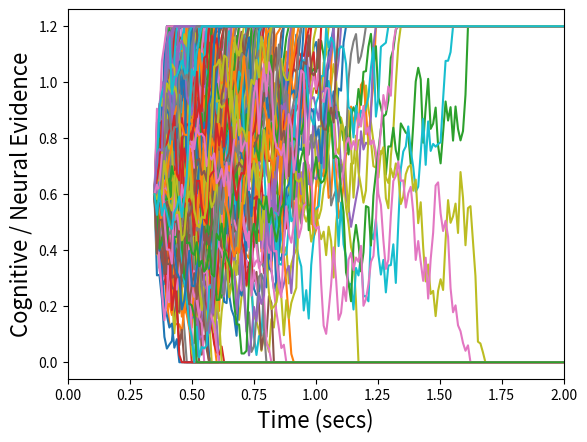
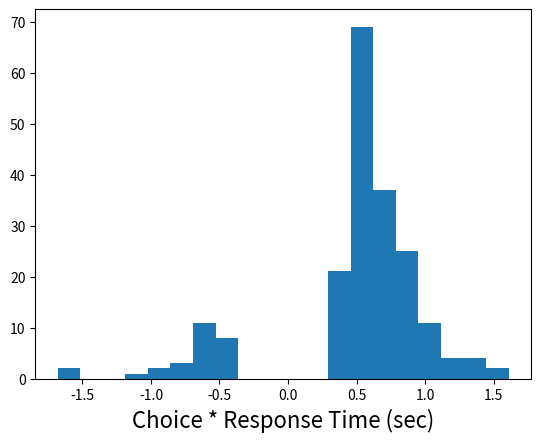
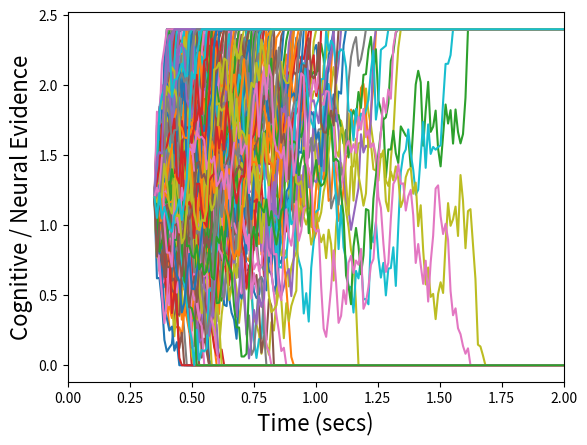
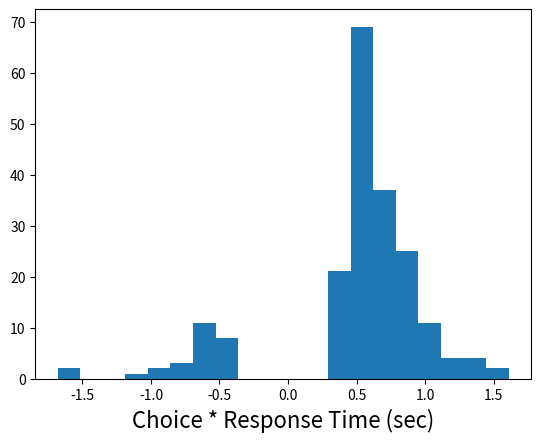
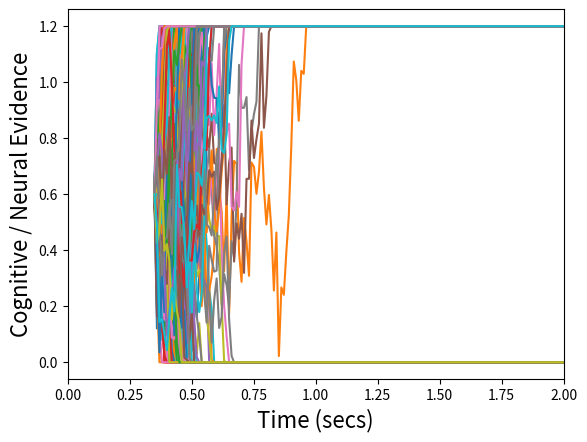
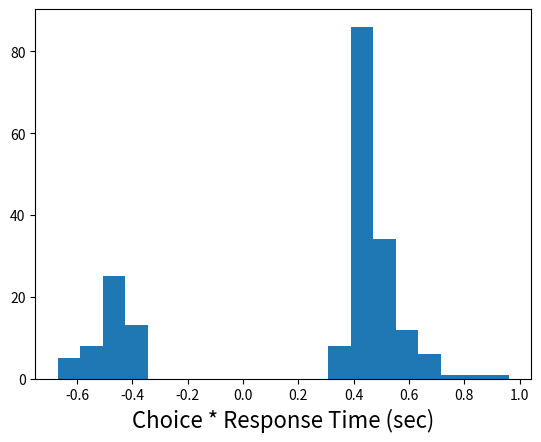
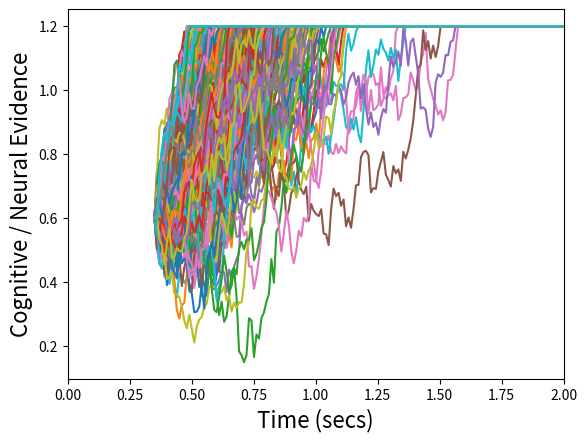
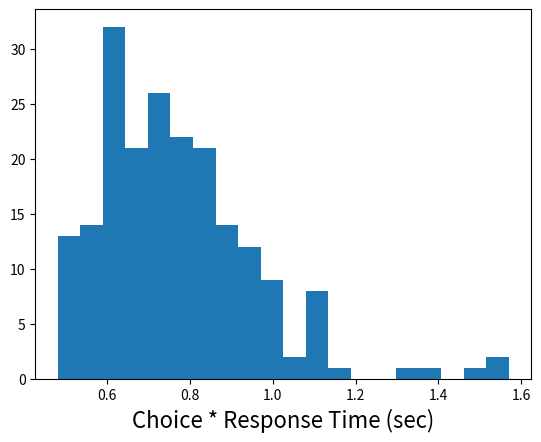
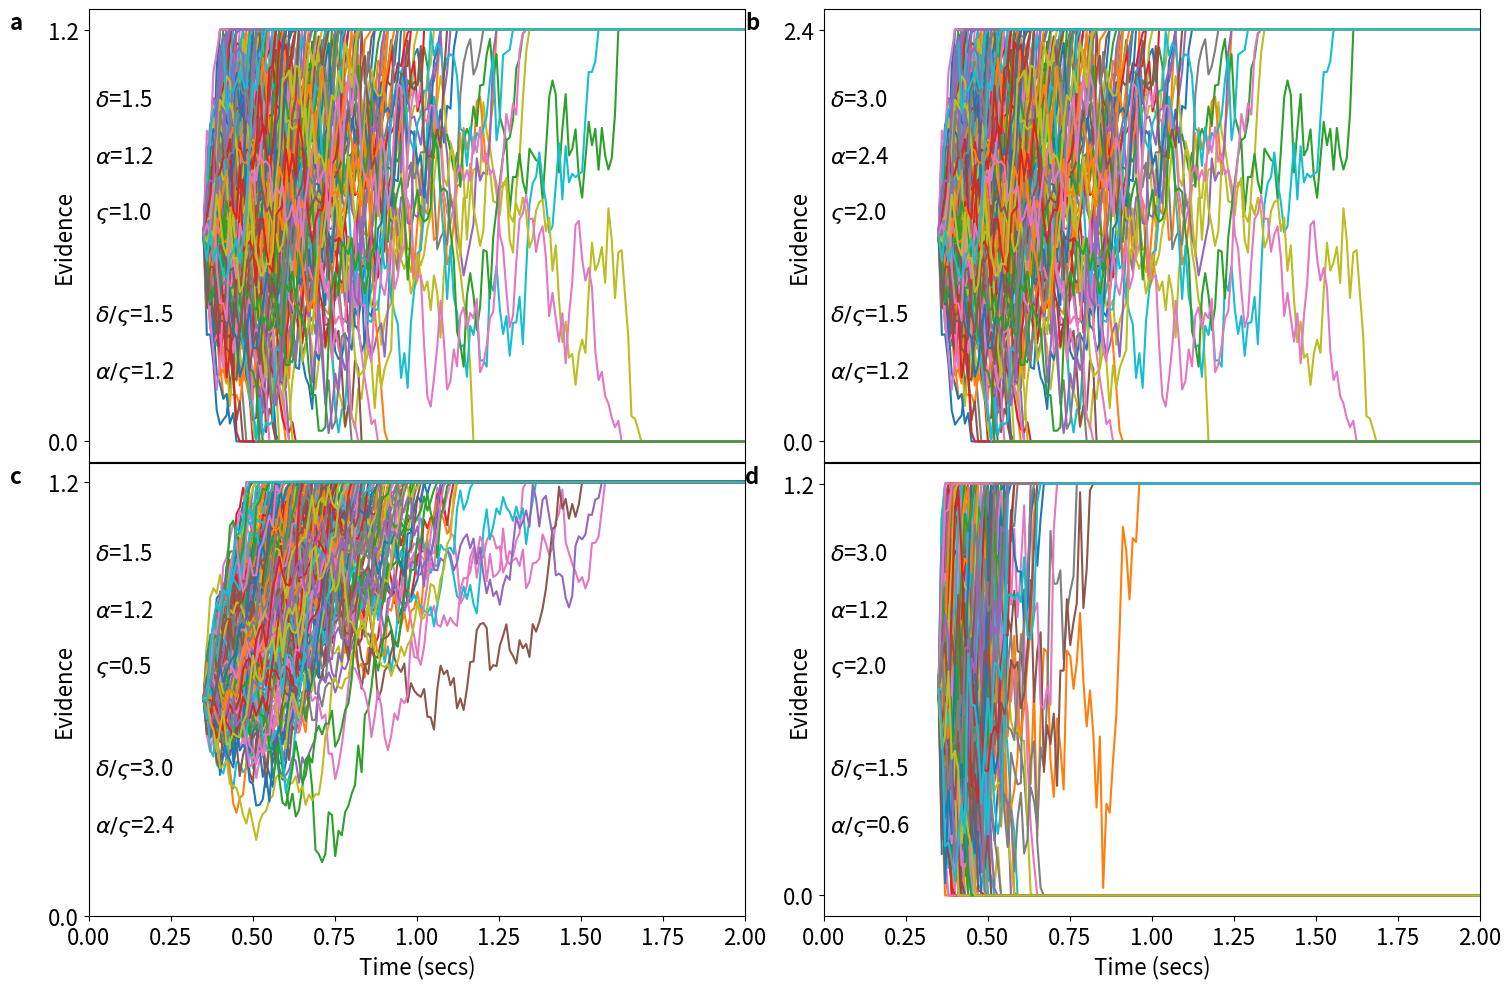

Write Python code to recreate these figures, in order.
# Record of Revisions
#
# Date            Programmers                         Descriptions of Change
# ====         ================                       ======================
# [redacted]
#             Converted from course code Behavioural Research Toolbox 26-Sep-22
# [redacted]
# [redacted]
# [redacted]
#                   Reviewer comment: Stress test of different noise simulation

extra_row = False
alternative_calc = False

# Load Modules
import numpy as np
from scipy import stats
import matplotlib.pyplot as plt

# Straight-forward DDM simulation
def basic_diffusion(ntrials=200, nsteps=300, step_length=.01,
    boundary=1.2, drift=1.5, ndt=0.35, dc=1, fontsize = 16):
    """Simulates a multiple trials from a diffusion model and plots the 
    evidence path."""

    rts = np.empty(ntrials)  # Simulated correct response times
    correct = np.empty(ntrials)
    plt.figure()
    time = np.linspace(0, step_length*nsteps, num=nsteps)
    random_walk = np.empty((nsteps, ntrials))
    plottime = time + ndt
    for n in range(ntrials):
        random_walk[0, n] = 0.5*boundary  # relative start point = 0.5
        for s in range(1,nsteps):
            random_walk[s, n] = ( random_walk[s-1, n] 
                + stats.norm.rvs(loc=drift*step_length, 
                scale=dc*np.sqrt(step_length))
                )
            if random_walk[s, n] >= boundary:
                random_walk[s:, n] = boundary
                rts[n] = s*step_length + ndt
                correct[n] = 1
                break
            elif random_walk[s, n] <= 0:
                random_walk[s:, n] = 0
                rts[n] = s*step_length + ndt
                correct[n] = 0
                break
            elif s == (nsteps-1):
                correct[n] = np.nan; rts[n] = np.nan
                break
        plt.plot(plottime, random_walk[:, n])
    plt.xlim([0, 2])
    plt.xlabel('Time (secs)', fontsize=fontsize)
    plt.ylabel('Cognitive / Neural Evidence', fontsize=fontsize)

    plt.figure()
    # Typical method of plotting choice-RTs
    plt.hist((correct * 2 - 1) * rts, bins=20)  
    plt.xlabel('Choice * Response Time (sec)', fontsize=fontsize)

    print(f'Accuracy: {np.nanmean(correct)}')
    print(f'Mean RT: {np.nanmean(rts)}')

    print(f'Signal to Noise Ratio: {drift/dc}')
    print(f'Criterion to Noise Ratio: {boundary/dc}')

    plottime = time + ndt

    return correct, rts, plottime, random_walk


# Straight-forward DDM simulation with different noise generation to address 
# reviewer comment
def basic_diffusion_alt(ntrials=4, nsteps=300, step_length=.01,
    boundary=1.2, drift=1.5, ndt=0.35, dc=1, fontsize = 16):
    """Simulates a multiple trials from a diffusion model and plots the 
    evidence path."""

    rts = np.empty(ntrials)  # Simulated correct response times
    correct = np.empty(ntrials)
    plt.figure()
    time = np.linspace(0, step_length*nsteps, num=nsteps)
    random_walk = np.empty((nsteps, ntrials))
    plottime = time + ndt
    noise = np.random.normal(loc=0,scale=1,size=ntrials*nsteps)
    for n in range(ntrials):
        random_walk[0, n] = 0.5*boundary  # relative start point = 0.5
        for s in range(1,nsteps):
            random_walk[s, n] = ( random_walk[s-1, n]
                + drift*step_length 
                + dc*np.sqrt(step_length)*noise[(n*nsteps + (s-1))]
                )
            if random_walk[s, n] >= boundary:
                random_walk[s:, n] = boundary
                rts[n] = s*step_length + ndt
                correct[n] = 1
                break
            elif random_walk[s, n] <= 0:
                random_walk[s:, n] = 0
                rts[n] = s*step_length + ndt
                correct[n] = 0
                break
            elif s == (nsteps-1):
                correct[n] = np.nan; rts[n] = np.nan
                break
        plt.plot(plottime, random_walk[:, n])
    plt.xlim([0, 2])
    plt.xlabel('Time (secs)', fontsize=fontsize)
    plt.ylabel('Cognitive / Neural Evidence', fontsize=fontsize)

    plt.figure()
    # Typical method of plotting choice-RTs
    plt.hist((correct * 2 - 1) * rts, bins=20)  
    plt.xlabel('Choice * Response Time (sec)', fontsize=fontsize)

    print(f'Accuracy: {np.nanmean(correct)}')
    print(f'Mean RT: {np.nanmean(rts)}')

    print(f'Signal to Noise Ratio: {drift/dc}')
    print(f'Criterion to Noise Ratio: {boundary/dc}')

    plottime = time + ndt

    return correct, rts, plottime, random_walk


# Fitting DDMs to data (using EZ Diffusion)
# [redacted]
# https://github.com/poldrack/ezdiff/blob/master/ezdiff.py
def ezdiff(rt,correct,s=1.0):
    logit = lambda p:np.log(p/(1-p))
    assert len(rt)>0
    assert len(rt)==len(correct)
    assert np.nanmax(correct)<=1
    assert np.nanmin(correct)>=0
    pc=np.nanmean(correct)
    assert pc > 0
    # subtract or add 1/2 an error to prevent division by zero
    if pc==1.0:
        pc=1 - 1/(2*len(correct))
    if pc==0.5:
        pc=0.5 + 1/(2*len(correct))
    MRT=np.nanmean(rt[correct==1])
    VRT=np.nanvar(rt[correct==1])
    assert VRT > 0
    r=(logit(pc)*(((pc**2) * logit(pc)) - pc*logit(pc) + pc - 0.5))/VRT
    drift=np.sign(pc-0.5)*s*(r)**0.25
    boundary=(s**2 * logit(pc))/drift
    y=(-1*drift*boundary)/(s**2)
    MDT=(boundary/(2*drift))*((1-np.exp(y))/(1+np.exp(y)))
    ndt=MRT-MDT
    print(f'EZ Drift rate estimate: {drift}')
    print(f'EZ Boundary estimate: {boundary}')
    print(f'EZ NDT estimate: {ndt}')
    return([drift,boundary,ndt])


if alternative_calc:
    basic_diffusion = basic_diffusion_alt

# Make plots for diffusion with standard noise assumption
np.random.seed(2023)
(correct1, rts1, plottime1, random_walk1) = basic_diffusion(boundary = 1.2, drift = 1.5,dc = 1)
# (drift/dc) = 1.5, (alpha/dc) = 1.2
ezdiff(rts1, correct1)

# This parameter set makes the exact same choice-RT and relative evidence accumulation path predictions
# But Different evidence scale!
np.random.seed(2023)
(correct2, rts2, plottime2, random_walk2) = basic_diffusion(boundary = 2.4, drift = 3,dc = 2)
# (drift/dc) = 1.5, (alpha/dc) = 1.2
ezdiff(rts2, correct2)

if extra_row:
	# This parameter set makes the exact same choice-RT and relative evidence accumulation path predictions
	# But Different evidence scale!
	np.random.seed(2023)
	(correct3, rts3, plottime3, random_walk3) = basic_diffusion(boundary = 1, drift = 1.25,dc = .83333333)
	# (drift/dc) = 1.5, (alpha/dc) = 1.2
	ezdiff(rts3, correct3)

# # This parameter set makes the exact same choice-RT and relative evidence accumulation path predictions
# # But Different evidence scale!
# np.random.seed(2023)
# (correct4, rts4, plottime4, random_walk4) = basic_diffusion(boundary = .8, drift = 1,dc = .66666666)
# # (drift/dc) = 1.5, (alpha/dc) = 1.2
# ezdiff(rts4, correct4)

# This parameter set shows that the speed-accuracy tradeoff can occur with a manipulation on both
#true drift and true diffusion coefficient, this simulation results in faster and less correct responses
np.random.seed(2023)
(correct5, rts5, plottime5, random_walk5) = basic_diffusion(boundary = 1.2, drift = 3,dc = 2)
# (drift/dc) = 1.5, (alpha/dc) = 0.6
ezdiff(rts5, correct5)

if extra_row:
	# This parameter set shows that the speed-accuracy tradeoff can occur with a manipulation on both
	#true drift and true diffusion coefficient, this simulation results in slower and more correct responses
	np.random.seed(2023)
	(correct6, rts6, plottime6, random_walk6) = basic_diffusion(boundary = 1.2, drift = 0.75,dc = 0.5)
	# (drift/dc) = 1.5, (alpha/dc) = 2.4
	ezdiff(rts6, correct6)

# However true effects on diffusion coefficient can be masked as two effects on the other parameters
np.random.seed(2023)
(correct7, rts7, plottime7, random_walk7) = basic_diffusion(boundary = 1.2, drift = 1.5,dc = 0.5)
# (drift/dc) = 3, (alpha/dc) = 2.4
ezdiff(rts7, correct7)


# What does all this mean? This means that while the boundary and drift-rate 
# may be good psychological constructs, they mean little for the actual computation in the brain.
# They also are not useful in understanding individual and conditional differences in noise.

# Make nice subplots for the paper
if extra_row:
	rows = 3
else:
	rows = 2

columns = 2
fontsize = 16
f, axarr = plt.subplots(rows, columns, sharex = True, figsize=(15,10), tight_layout=True)

# First plot
axarr[0,0].plot(plottime1, random_walk1)
axarr[0,0].set_xlim([0, 2])
axarr[0,0].set_ylabel('Evidence', fontsize=fontsize, labelpad=-20)
axarr[0,0].set_yticks(np.array([0, 1.2]))
axarr[0,0].text(0.01, 0.8, '$\\delta$=1.5',
             horizontalalignment='left',
             verticalalignment='center',
             transform=axarr[0,0].transAxes, 
             size=fontsize)
axarr[0,0].text(0.01, 0.675, '$\\alpha$=1.2',
             horizontalalignment='left',
             verticalalignment='center',
             transform=axarr[0,0].transAxes, 
             size=fontsize)
axarr[0,0].text(0.01, 0.55, '$\\varsigma$=1.0',
             horizontalalignment='left',
             verticalalignment='center',
             transform=axarr[0,0].transAxes, 
             size=fontsize)
axarr[0,0].text(0.01, 0.325, '$\\delta / \\varsigma $=1.5',
             horizontalalignment='left',
             verticalalignment='center',
             transform=axarr[0,0].transAxes, 
             size=fontsize)
axarr[0,0].text(0.01, 0.2, '$\\alpha / \\varsigma $=1.2',
             horizontalalignment='left',
             verticalalignment='center',
             transform=axarr[0,0].transAxes, 
             size=fontsize)
axarr[0,0].text(-0.12, 0.97, 'a', weight='bold',
             horizontalalignment='left',
             verticalalignment='center',
             transform=axarr[0,0].transAxes, 
             size=fontsize)

# Second plot
axarr[0,1].plot(plottime2, random_walk2)
axarr[0,1].set_xlim([0, 2])
axarr[0,1].set_ylabel('Evidence', fontsize=fontsize, labelpad=-20)
axarr[0,1].set_yticks(np.array([0, 2.4]))
axarr[0,1].text(0.01, 0.8, '$\\delta$=3.0',
             horizontalalignment='left',
             verticalalignment='center',
             transform=axarr[0,1].transAxes, 
             size=fontsize)
axarr[0,1].text(0.01, 0.675, '$\\alpha$=2.4',
             horizontalalignment='left',
             verticalalignment='center',
             transform=axarr[0,1].transAxes, 
             size=fontsize)
axarr[0,1].text(0.01, 0.55, '$\\varsigma$=2.0',
             horizontalalignment='left',
             verticalalignment='center',
             transform=axarr[0,1].transAxes, 
             size=fontsize)
axarr[0,1].text(0.01, 0.325, '$\\delta / \\varsigma $=1.5',
             horizontalalignment='left',
             verticalalignment='center',
             transform=axarr[0,1].transAxes, 
             size=fontsize)
axarr[0,1].text(0.01, 0.2, '$\\alpha / \\varsigma $=1.2',
             horizontalalignment='left',
             verticalalignment='center',
             transform=axarr[0,1].transAxes, 
             size=fontsize)
axarr[0,1].text(-0.12, 0.97, 'b', weight='bold',
             horizontalalignment='left',
             verticalalignment='center',
             transform=axarr[0,1].transAxes, 
             size=fontsize)

if extra_row:
	# Third plot
	axarr[2,0].plot(plottime3, random_walk3)
	axarr[2,0].set_xlim([0, 2])
	axarr[2,0].set_ylabel('Evidence', fontsize=fontsize, labelpad=-20)
	axarr[2,0].set_yticks(np.array([0.0, 1.0]))
	axarr[2,0].set_yticklabels(np.array([0.0, 1.0]))
	axarr[2,0].text(0.01, 0.8, '$\\delta$=1.25',
	             horizontalalignment='left',
	             verticalalignment='center',
	             transform=axarr[2,0].transAxes, 
	             size=fontsize)
	axarr[2,0].text(0.01, 0.675, '$\\alpha$=1.0',
	             horizontalalignment='left',
	             verticalalignment='center',
	             transform=axarr[2,0].transAxes, 
	             size=fontsize)
	axarr[2,0].text(0.01, 0.55, '$\\varsigma=0.8\\bar{3}$',
	             horizontalalignment='left',
	             verticalalignment='center',
	             transform=axarr[2,0].transAxes, 
	             size=fontsize)
	axarr[2,0].text(0.01, 0.325, '$\\delta / \\varsigma $=1.5',
	             horizontalalignment='left',
	             verticalalignment='center',
	             transform=axarr[2,0].transAxes, 
	             size=fontsize)
	axarr[2,0].text(0.01, 0.2, '$\\alpha / \\varsigma $=1.2',
	             horizontalalignment='left',
	             verticalalignment='center',
	             transform=axarr[2,0].transAxes, 
	             size=fontsize)
	axarr[2,0].text(-0.12, 0.97, 'c', weight='bold',
	             horizontalalignment='left',
	             verticalalignment='center',
	             transform=axarr[2,0].transAxes, 
	             size=fontsize)

# First plot, second column
axarr[1,0].plot(plottime7, random_walk7)
axarr[1,0].set_xlim([0, 2])
#axarr[1,0].set_ylim([-0.2, 1.4])
axarr[1,0].set_ylabel('Evidence', fontsize=fontsize, labelpad=-20)
axarr[1,0].set_yticks(np.array([0, 1.2]))
axarr[1,0].text(0.01, 0.8, '$\\delta$=1.5',
             horizontalalignment='left',
             verticalalignment='center',
             transform=axarr[1,0].transAxes, 
             size=fontsize)
axarr[1,0].text(0.01, 0.675, '$\\alpha$=1.2',
             horizontalalignment='left',
             verticalalignment='center',
             transform=axarr[1,0].transAxes, 
             size=fontsize)
axarr[1,0].text(0.01, 0.55, '$\\varsigma$=0.5',
             horizontalalignment='left',
             verticalalignment='center',
             transform=axarr[1,0].transAxes, 
             size=fontsize)
axarr[1,0].text(0.01, 0.325, '$\\delta / \\varsigma $=3.0',
             horizontalalignment='left',
             verticalalignment='center',
             transform=axarr[1,0].transAxes, 
             size=fontsize)
axarr[1,0].text(0.01, 0.2, '$\\alpha / \\varsigma $=2.4',
             horizontalalignment='left',
             verticalalignment='center',
             transform=axarr[1,0].transAxes, 
             size=fontsize)
if extra_row:
	this_letter = 'd'
else:
	this_letter = 'c'
axarr[1,0].text(-0.12, 0.97, this_letter, weight='bold',
             horizontalalignment='left',
             verticalalignment='center',
             transform=axarr[1,0].transAxes, 
             size=fontsize)

# Second plot, second column
axarr[1,1].plot(plottime5, random_walk5)
axarr[1,1].set_xlim([0, 2])
axarr[1,1].set_ylabel('Evidence', fontsize=fontsize, labelpad=-20)
axarr[1,1].set_yticks(np.array([0, 1.2]))
axarr[1,1].text(0.01, 0.8, '$\\delta$=3.0',
             horizontalalignment='left',
             verticalalignment='center',
             transform=axarr[1,1].transAxes, 
             size=fontsize)
axarr[1,1].text(0.01, 0.675, '$\\alpha$=1.2',
             horizontalalignment='left',
             verticalalignment='center',
             transform=axarr[1,1].transAxes, 
             size=fontsize)
axarr[1,1].text(0.01, 0.55, '$\\varsigma$=2.0',
             horizontalalignment='left',
             verticalalignment='center',
             transform=axarr[1,1].transAxes, 
             size=fontsize)
axarr[1,1].text(0.01, 0.325, '$\\delta / \\varsigma $=1.5',
             horizontalalignment='left',
             verticalalignment='center',
             transform=axarr[1,1].transAxes, 
             size=fontsize)
axarr[1,1].text(0.01, 0.2, '$\\alpha / \\varsigma $=0.6',
             horizontalalignment='left',
             verticalalignment='center',
             transform=axarr[1,1].transAxes, 
             size=fontsize)
if extra_row:
	this_letter = 'e'
else:
	this_letter = 'd'
axarr[1,1].text(-0.12, 0.97, this_letter, weight='bold',
             horizontalalignment='left',
             verticalalignment='center',
             transform=axarr[1,1].transAxes, 
             size=fontsize)

if extra_row:
	# Third plot, second column
	axarr[2,1].plot(plottime6, random_walk6)
	axarr[2,1].set_xlim([0, 2])
	axarr[2,1].set_ylabel('Evidence', fontsize=fontsize, labelpad=-20)
	axarr[2,1].set_yticks(np.array([0, 1.2]))
	axarr[2,1].text(0.01, 0.8, '$\\delta$=0.75',
	             horizontalalignment='left',
	             verticalalignment='center',
	             transform=axarr[2,1].transAxes, 
	             size=fontsize)
	axarr[2,1].text(0.01, 0.675, '$\\alpha$=1.2',
	             horizontalalignment='left',
	             verticalalignment='center',
	             transform=axarr[2,1].transAxes, 
	             size=fontsize)
	axarr[2,1].text(0.01, 0.55, '$\\varsigma$=0.5',
	             horizontalalignment='left',
	             verticalalignment='center',
	             transform=axarr[2,1].transAxes, 
	             size=fontsize)
	axarr[2,1].text(0.01, 0.325, '$\\delta / \\varsigma $=1.5',
	             horizontalalignment='left',
	             verticalalignment='center',
	             transform=axarr[2,1].transAxes, 
	             size=fontsize)
	axarr[2,1].text(0.01, 0.2, '$\\alpha / \\varsigma $=2.4',
	             horizontalalignment='left',
	             verticalalignment='center',
	             transform=axarr[2,1].transAxes, 
	             size=fontsize)
	axarr[2,1].text(-0.12, 0.97, 'f', weight='bold',
	             horizontalalignment='left',
	             verticalalignment='center',
	             transform=axarr[2,1].transAxes, 
	             size=fontsize)


# Make the x-axis labels for only the last x-axis in a column
axarr[rows-1, 1].set_xlabel('Time (secs)', fontsize=fontsize)
axarr[rows-1, 0].set_xlabel('Time (secs)', fontsize=fontsize)

# Set up the sharing of x-axes only within the same column
for i in range(rows):
    for j in range(columns):
        axarr[i, j].tick_params(axis='both', labelsize=fontsize)
        if i != rows - 1:  # Not the bottom row
            axarr[i, j].xaxis.set_tick_params(which='both', labelbottom=False, bottom=False)  # Remove ticks and labels from x-axis

# Tight layout with no space between plots
f.tight_layout(h_pad=0, w_pad=0)

if alternative_calc:
    plt.savefig("basic_DDMdc_simulations_alt.png", dpi=300)
else:
    plt.savefig("basic_DDMdc_simulations.png", dpi=300)